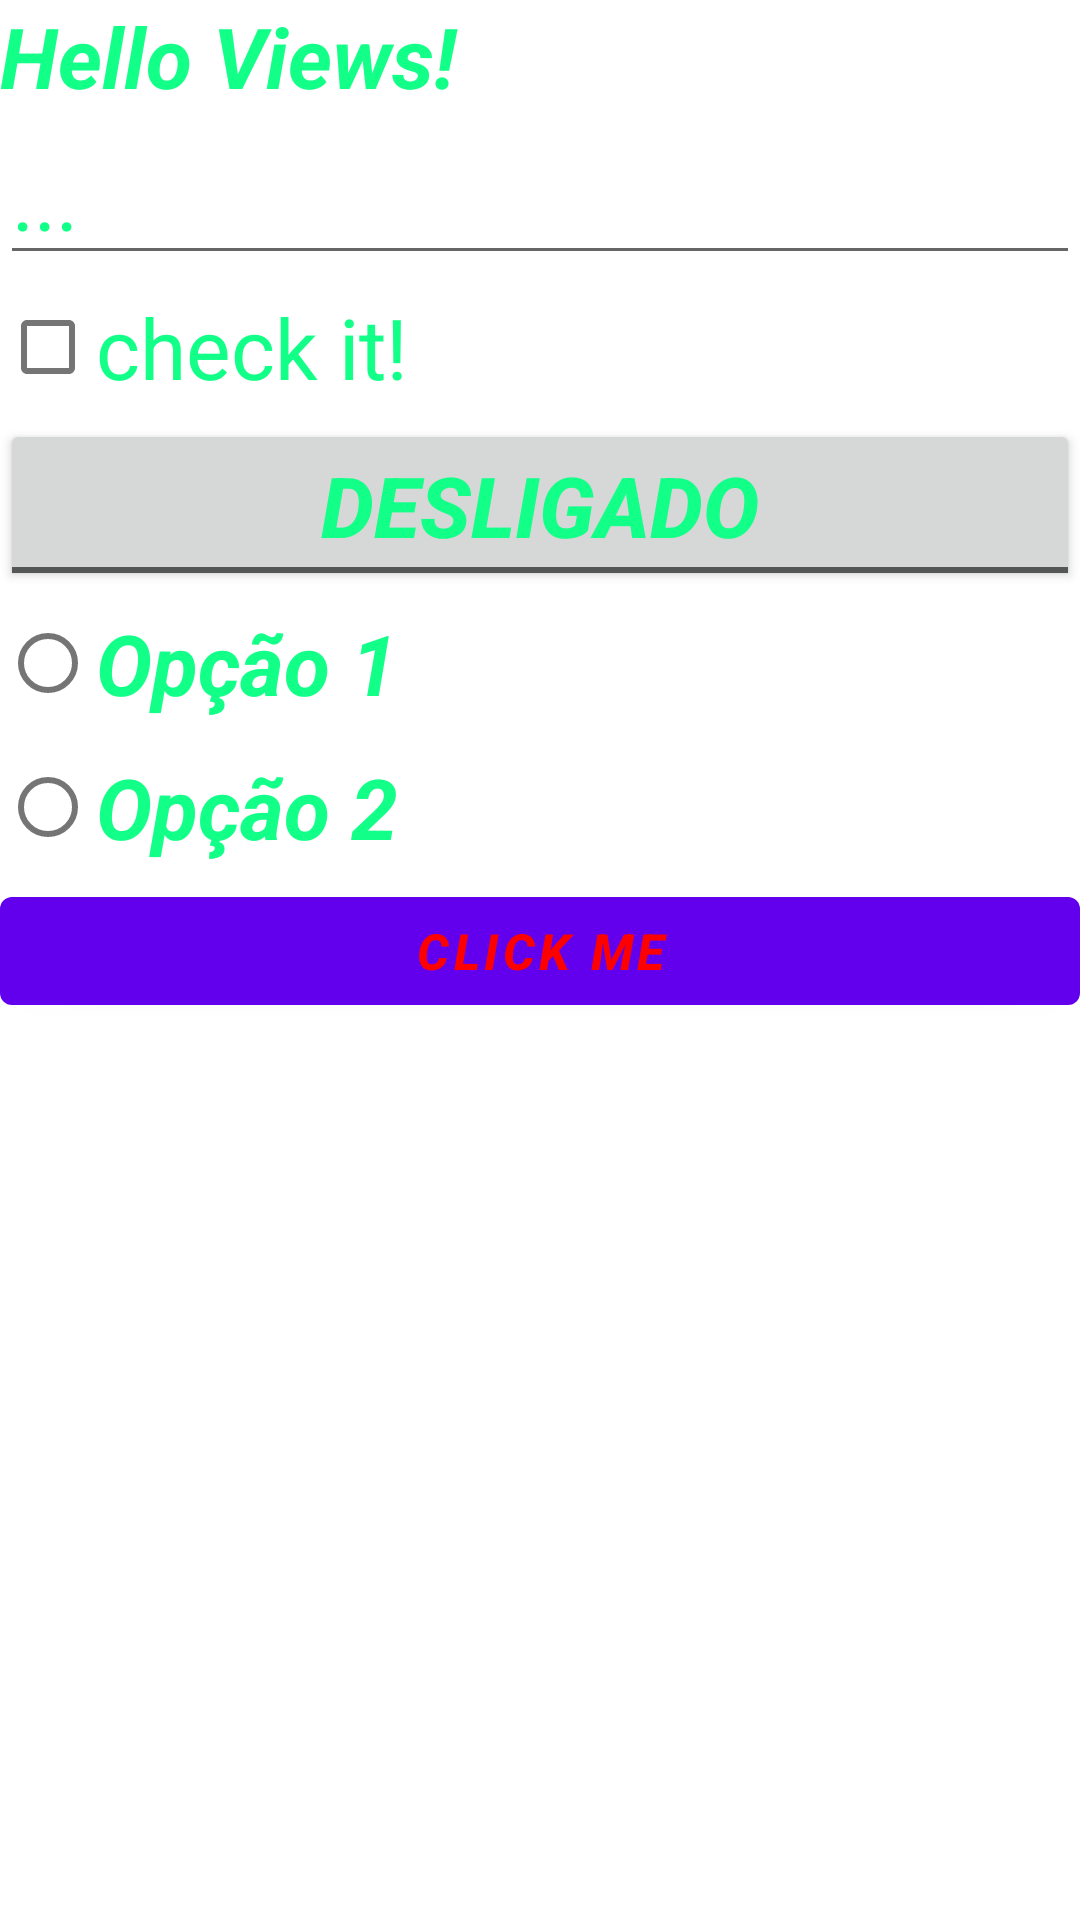

Produce the Android XML layout that renders to this screen, including the resource entries it uses.
<!-- AndroidManifest.xml: application theme Theme.TesteLayout -->
<!-- res/layout/layout_for_teste.xml -->
<?xml version="1.0" encoding="utf-8"?>
<ScrollView xmlns:android="http://schemas.android.com/apk/res/android"
    android:layout_width="match_parent"
    android:layout_height="match_parent">

<LinearLayout xmlns:android="http://schemas.android.com/apk/res/android"
    android:layout_width="match_parent"
    android:layout_height="match_parent"
    android:orientation="vertical"
    android:isScrollContainer="true">

    <TextView
        android:id="@+id/textView"
        android:layout_width="match_parent"
        android:layout_height="wrap_content"
        android:text="Hello Views!"
        android:textColor="#12FF88"
        android:textSize="28sp"
        android:textStyle="italic|bold" />

    <EditText
        android:id="@+id/hellow2"
        android:layout_width="match_parent"
        android:layout_height="wrap_content"
        android:text="..."
        android:textColor="#12ff88"
        android:textSize="28sp" />

    <CheckBox
        android:id="@+id/checkbox"
        android:layout_width="match_parent"
        android:layout_height="wrap_content"
        android:text="check it!"
        android:textColor="#12ff88"
        android:textSize="28sp" />

    <ToggleButton
        android:id="@+id/tbutton"
        android:layout_width="match_parent"
        android:layout_height="wrap_content"
        android:textColor="#12FF88"
        android:textOff="Desligado"
        android:textOn="Ligado"
        android:textSize="28sp"
        android:textStyle="italic|bold" />

    <RadioGroup
        android:layout_width="match_parent"
        android:layout_height="wrap_content">

        <RadioButton
            android:id="@+id/r1button"
            android:layout_width="match_parent"
            android:layout_height="wrap_content"
            android:text="Opção 1"
            android:textColor="#12FF88"
            android:textSize="28sp"
            android:textStyle="italic|bold" />

        <RadioButton
            android:id="@+id/r2button"
            android:layout_width="match_parent"
            android:layout_height="wrap_content"
            android:text="@string/op_o_2"
            android:textColor="#12FF88"
            android:textSize="28sp"
            android:textStyle="italic|bold" />
    </RadioGroup>

    <Button
        android:id="@+id/button"
        android:layout_width="match_parent"
        android:layout_height="wrap_content"
        android:text="@string/click_me"
        android:textColor="#ff0000"
        android:textSize="50px"
        android:textStyle="bold|italic" />

    <ImageView
        android:id="@+id/imageView1"
        android:layout_width="wrap_content"
        android:layout_height="wrap_content"
        android:src="@mipmap/ic_launcher"
        android:translationX="160sp" />

    <ImageView
        android:id="@+id/imageView2"
        android:layout_width="wrap_content"
        android:layout_height="wrap_content"
        android:rotationX="180"
        android:src="@mipmap/ic_launcher"
        android:translationX="160sp" />

    <ImageView
        android:id="@+id/imageView5"
        android:layout_width="wrap_content"
        android:layout_height="wrap_content"
        android:layout_gravity="right"
        android:src="@mipmap/ic_launcher" />

    <LinearLayout
        android:layout_width="match_parent"
        android:layout_height="match_parent"
        android:orientation="vertical">

        <ImageView
            android:id="@+id/imageView3"
            android:layout_width="wrap_content"
            android:layout_height="wrap_content"
            android:src="@mipmap/ic_launcher" />


        <ImageView
            android:id="@+id/imageView4"
            android:layout_width="wrap_content"
            android:layout_height="wrap_content"
            android:layout_gravity="right"
            android:src="@mipmap/ic_launcher" />
    </LinearLayout>

</LinearLayout>
</ScrollView>
<!-- resources referenced by this layout -->
<resources>
  <string name="click_me">click me</string>
  <string name="op_o_2">Opção 2</string>
  <style name="Theme.TesteLayout" parent="Theme.MaterialComponents.DayNight.DarkActionBar">
          
          <item name="colorPrimary">@color/purple_500</item>
          <item name="colorPrimaryVariant">@color/purple_700</item>
          <item name="colorOnPrimary">@color/white</item>
          
          <item name="colorSecondary">@color/teal_200</item>
          <item name="colorSecondaryVariant">@color/teal_700</item>
          <item name="colorOnSecondary">@color/black</item>
          
          <item name="android:statusBarColor" tools:targetApi="l">?attr/colorPrimaryVariant</item>
          
      </style>
  <!-- not gathered from this repository: default colours our renderer supplied (Android Studio template values) -->
  <color name="purple_500">#FF6200EE</color>
  <color name="purple_700">#FF3700B3</color>
  <color name="teal_200">#FF03DAC5</color>
  <color name="teal_700">#FF018786</color>
  <color name="black">#FF000000</color>
  <color name="white">#FFFFFFFF</color>
</resources>
